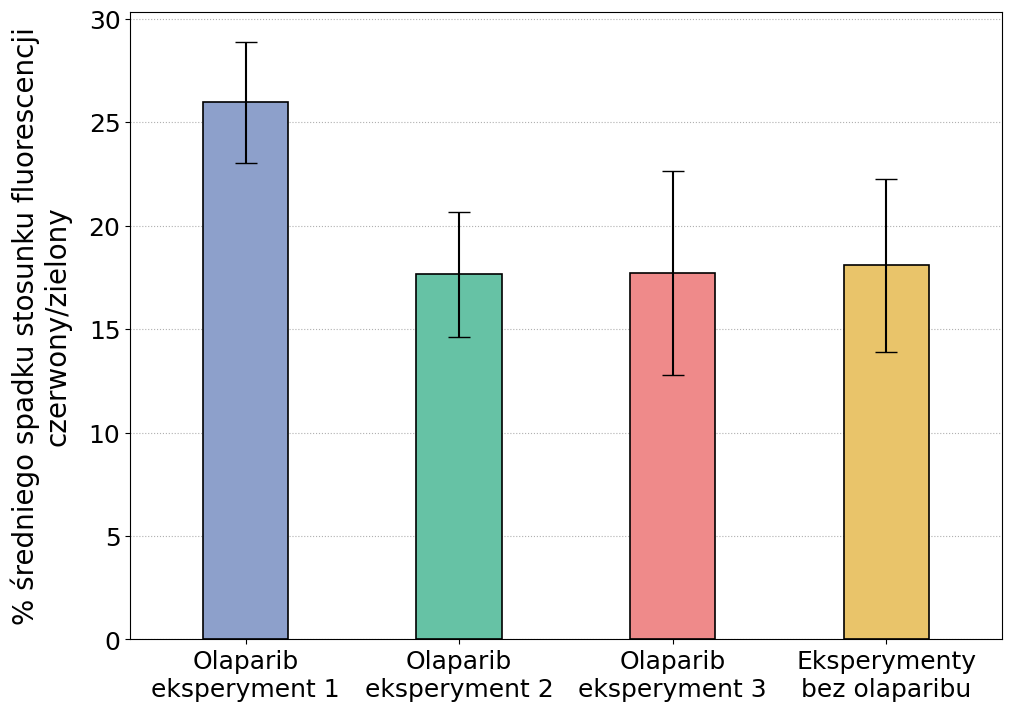

The matplotlib source for this figure:
import numpy as np
import matplotlib.pyplot as plt
from matplotlib.ticker import FuncFormatter

# ==== DANE (3 średnie + SD) ====
means = np.abs([-25.9620886, -17.6506686, -17.7126628, -18.0885655])
stds  = [2.9193099, 3.0129419, 4.9424418, 4.19317288]

# ==== Styl globalny ====
plt.rcParams["font.family"] = "Times New Roman"
AXIS_FONTSIZE = 20
TICK_FONTSIZE = 18
EDGE_COLOR = "black"

# --- Rysowanie ---
fig, ax = plt.subplots(figsize=(10, 7), constrained_layout=True)

ax.set_axisbelow(True)
ax.grid(True, axis="y", linestyle=":", linewidth=0.8, zorder=0)

n = len(means)
x = np.arange(n)
labels = [f"eksperyment {i+1}" for i in range(n)]

ax.bar(
    x, means, yerr=stds, width=0.4, capsize=8,
    color=["#8da0cb", "#66c2a5", "#ef8a8a", "#e9c46a"],
    edgecolor=EDGE_COLOR, ecolor=EDGE_COLOR,
    linewidth=1.2, zorder=2
)

# --- Oś X ---
ax.set_xticks(x)
ax.set_xticklabels(["Olaparib\neksperyment 1", "Olaparib\neksperyment 2", "Olaparib\neksperyment 3", "Eksperymenty\nbez olaparibu"],
                   fontsize=TICK_FONTSIZE)

# --- Oś Y ---
ax.set_ylabel("% średniego spadku stosunku fluorescencji\nczerwony/zielony", fontsize=AXIS_FONTSIZE, labelpad=12)
ax.tick_params(axis="y", labelsize=TICK_FONTSIZE)

# --- Formatowanie przecinki zamiast kropek ---
ax.yaxis.set_major_formatter(FuncFormatter(lambda y, _: f"{y:.0f}".replace(".", ",")))

ax.margins(x=0.1)

plt.show()
